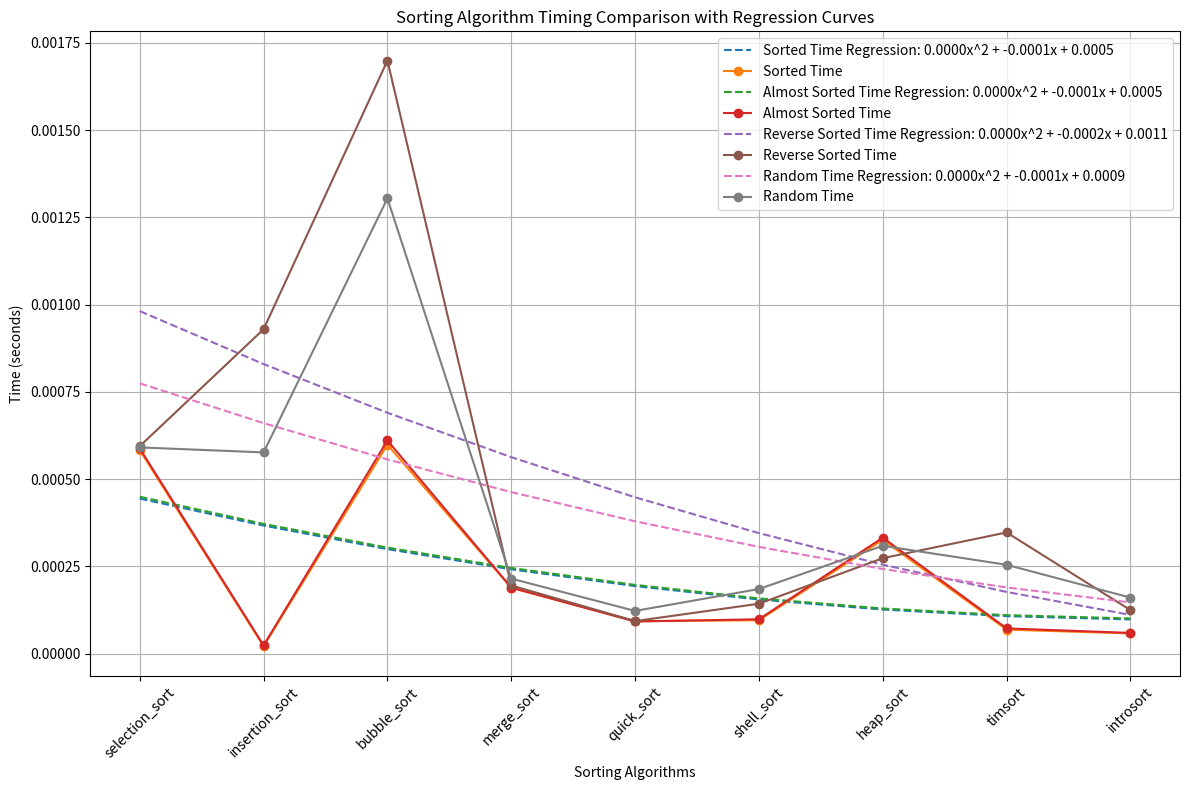

The matplotlib source for this figure:
import numpy as np
import time
import matplotlib.pyplot as plt
from scipy.optimize import curve_fit

def selection_sort(arr):
    for i in range(len(arr)):
        min_idx = i
        for j in range(i + 1, len(arr)):
            if arr[j] < arr[min_idx]:
                min_idx = j
        arr[i], arr[min_idx] = arr[min_idx], arr[i]
    return arr

def insertion_sort(arr):
    for i in range(1, len(arr)):
        key = arr[i]
        j = i - 1
        while j >= 0 and key < arr[j]:
            arr[j + 1] = arr[j]
            j -= 1
        arr[j + 1] = key
    return arr

def bubble_sort(arr):
    n = len(arr)
    for i in range(n):
        for j in range(0, n - i - 1):
            if arr[j] > arr[j + 1]:
                arr[j], arr[j + 1] = arr[j + 1], arr[j]
    return arr

def merge_sort(arr):
    if len(arr) > 1:
        mid = len(arr) // 2
        L = arr[:mid]
        R = arr[mid:]

        merge_sort(L)
        merge_sort(R)

        i = j = k = 0

        while i < len(L) and j < len(R):
            if L[i] < R[j]:
                arr[k] = L[i]
                i += 1
            else:
                arr[k] = R[j]
                j += 1
            k += 1

        while i < len(L):
            arr[k] = L[i]
            i += 1
            k += 1

        while j < len(R):
            arr[k] = R[j]
            j += 1
            k += 1
    return arr

def quick_sort(arr):
    if len(arr) <= 1:
        return arr
    else:
        pivot = arr[len(arr) // 2]
        left = [x for x in arr if x < pivot]
        middle = [x for x in arr if x == pivot]
        right = [x for x in arr if x > pivot]
        return quick_sort(left) + middle + quick_sort(right)

def shell_sort(arr):
    n = len(arr)
    gap = n // 2
    while gap > 0:
        for i in range(gap, n):
            temp = arr[i]
            j = i
            while j >= gap and arr[j - gap] > temp:
                arr[j] = arr[j - gap]
                j -= gap
            arr[j] = temp
        gap //= 2
    return arr

def heapify(arr, n, i):
    largest = i
    left = 2 * i + 1
    right = 2 * i + 2

    if left < n and arr[left] > arr[largest]:
        largest = left

    if right < n and arr[right] > arr[largest]:
        largest = right

    if largest != i:
        arr[i], arr[largest] = arr[largest], arr[i]
        heapify(arr, n, largest)

def heap_sort(arr):
    n = len(arr)

    for i in range(n // 2 - 1, -1, -1):
        heapify(arr, n, i)

    for i in range(n - 1, 0, -1):
        arr[i], arr[0] = arr[0], arr[i]
        heapify(arr, i, 0)
    return arr

def insertion_sort_timsort(arr, left, right):
    for i in range(left + 1, right + 1):
        key = arr[i]
        j = i - 1
        while j >= left and arr[j] > key:
            arr[j + 1] = arr[j]
            j -= 1
        arr[j + 1] = key

def merge(left, right):
    result = []
    i = j = 0

    while i < len(left) and j < len(right):
        if left[i] < right[j]:
            result.append(left[i])
            i += 1
        else:
            result.append(right[j])
            j += 1
    result.extend(left[i:])
    result.extend(right[j:])
    return result

def timsort(arr):
    min_run = 32
    n = len(arr)

    for start in range(0, n, min_run):
        end = min(start + min_run - 1, n - 1)
        insertion_sort_timsort(arr, start, end)

    size = min_run
    while size < n:
        for left in range(0, n, size * 2):
            mid = min(n - 1, left + size - 1)
            right = min((left + 2 * size - 1), (n - 1))

            if mid < right:
                merged_array = merge(arr[left:mid + 1], arr[mid + 1:right + 1])
                arr[left:left + len(merged_array)] = merged_array
        size *= 2

def introsort(arr):
    def introsort_util(arr, begin, end, depth_limit):
        size = end - begin
        if size < 16:
            insertion_sort(arr[begin:end])
            return
        if depth_limit == 0:
            arr[begin:end] = sorted(arr[begin:end])
            return

        pivot = partition(arr, begin, end)
        introsort_util(arr, begin, pivot, depth_limit - 1)
        introsort_util(arr, pivot + 1, end, depth_limit - 1)

    def partition(arr, begin, end):
        pivot = arr[begin]
        i = begin + 1
        for j in range(begin + 1, end):
            if arr[j] < pivot:
                arr[i], arr[j] = arr[j], arr[i]
                i += 1
        arr[begin], arr[i - 1] = arr[i - 1], arr[begin]
        return i - 1

    depth_limit = (len(arr).bit_length() - 1)
    introsort_util(arr, 0, len(arr), depth_limit)

def time_sorting_algorithm(alg, arr):
    start_time = time.time()
    alg(arr.copy())
    end_time = time.time()
    return end_time - start_time

n = 100
sorted_array = np.arange(n)
almost_sorted_array = np.arange(n)
almost_sorted_array[-10:] = np.random.permutation(almost_sorted_array[-10:])
reverse_sorted_array = np.arange(n, 0, -1)
random_array = np.random.randint(0, 1000, size=n)

results = {
    'Algorithm': [],
    'Sorted Time': [],
    'Almost Sorted Time': [],
    'Reverse Sorted Time': [],
    'Random Time': []
}

algorithms = [
    selection_sort, insertion_sort, bubble_sort, merge_sort,
    quick_sort, shell_sort, heap_sort, timsort, introsort
]

for alg in algorithms:
    results['Algorithm'].append(alg.__name__)
    sorted_times = []
    almost_sorted_times = []
    reverse_sorted_times = []
    random_times = []

    for _ in range(100):  
        sorted_times.append(time_sorting_algorithm(alg, sorted_array))
        almost_sorted_times.append(time_sorting_algorithm(alg, almost_sorted_array))
        reverse_sorted_times.append(time_sorting_algorithm(alg, reverse_sorted_array))
        random_times.append(time_sorting_algorithm(alg, random_array))

    results['Sorted Time'].append(np.mean(sorted_times))
    results['Almost Sorted Time'].append(np.mean(almost_sorted_times))
    results['Reverse Sorted Time'].append(np.mean(reverse_sorted_times))
    results['Random Time'].append(np.mean(random_times))

def linear_func(x, a, b):
    return a * x + b

def quadratic_func(x, a, b, c):
    return a * x**2 + b * x + c

plt.figure(figsize=(12, 8))

for col in ['Sorted Time', 'Almost Sorted Time', 'Reverse Sorted Time', 'Random Time']:
    times = results[col]
    x = np.arange(1, len(results['Algorithm']) + 1)

    try:
        popt, _ = curve_fit(quadratic_func, x, times)
        fit_y = quadratic_func(x, *popt)
        plt.plot(x, fit_y, linestyle='--', label=f'{col} Regression: {popt[0]:.4f}x^2 + {popt[1]:.4f}x + {popt[2]:.4f}')
    except Exception as e:
        print(f"Error fitting curve for {col}: {e}")

    plt.plot(x, np.array(times), marker='o', label=col)

plt.xticks(np.arange(1, len(results['Algorithm']) + 1), results['Algorithm'], rotation=45)
plt.xlabel('Sorting Algorithms')
plt.ylabel('Time (seconds)')
plt.title('Sorting Algorithm Timing Comparison with Regression Curves')
plt.legend()
plt.grid(True)
plt.tight_layout()
plt.show()

for i in range(len(results['Algorithm'])):
    print(f"{results['Algorithm'][i]} | "
          f"{results['Sorted Time'][i]:.6f} | "
          f"{results['Almost Sorted Time'][i]:.6f} | "
          f"{results['Reverse Sorted Time'][i]:.6f} | "
          f"{results['Random Time'][i]:.6f}")